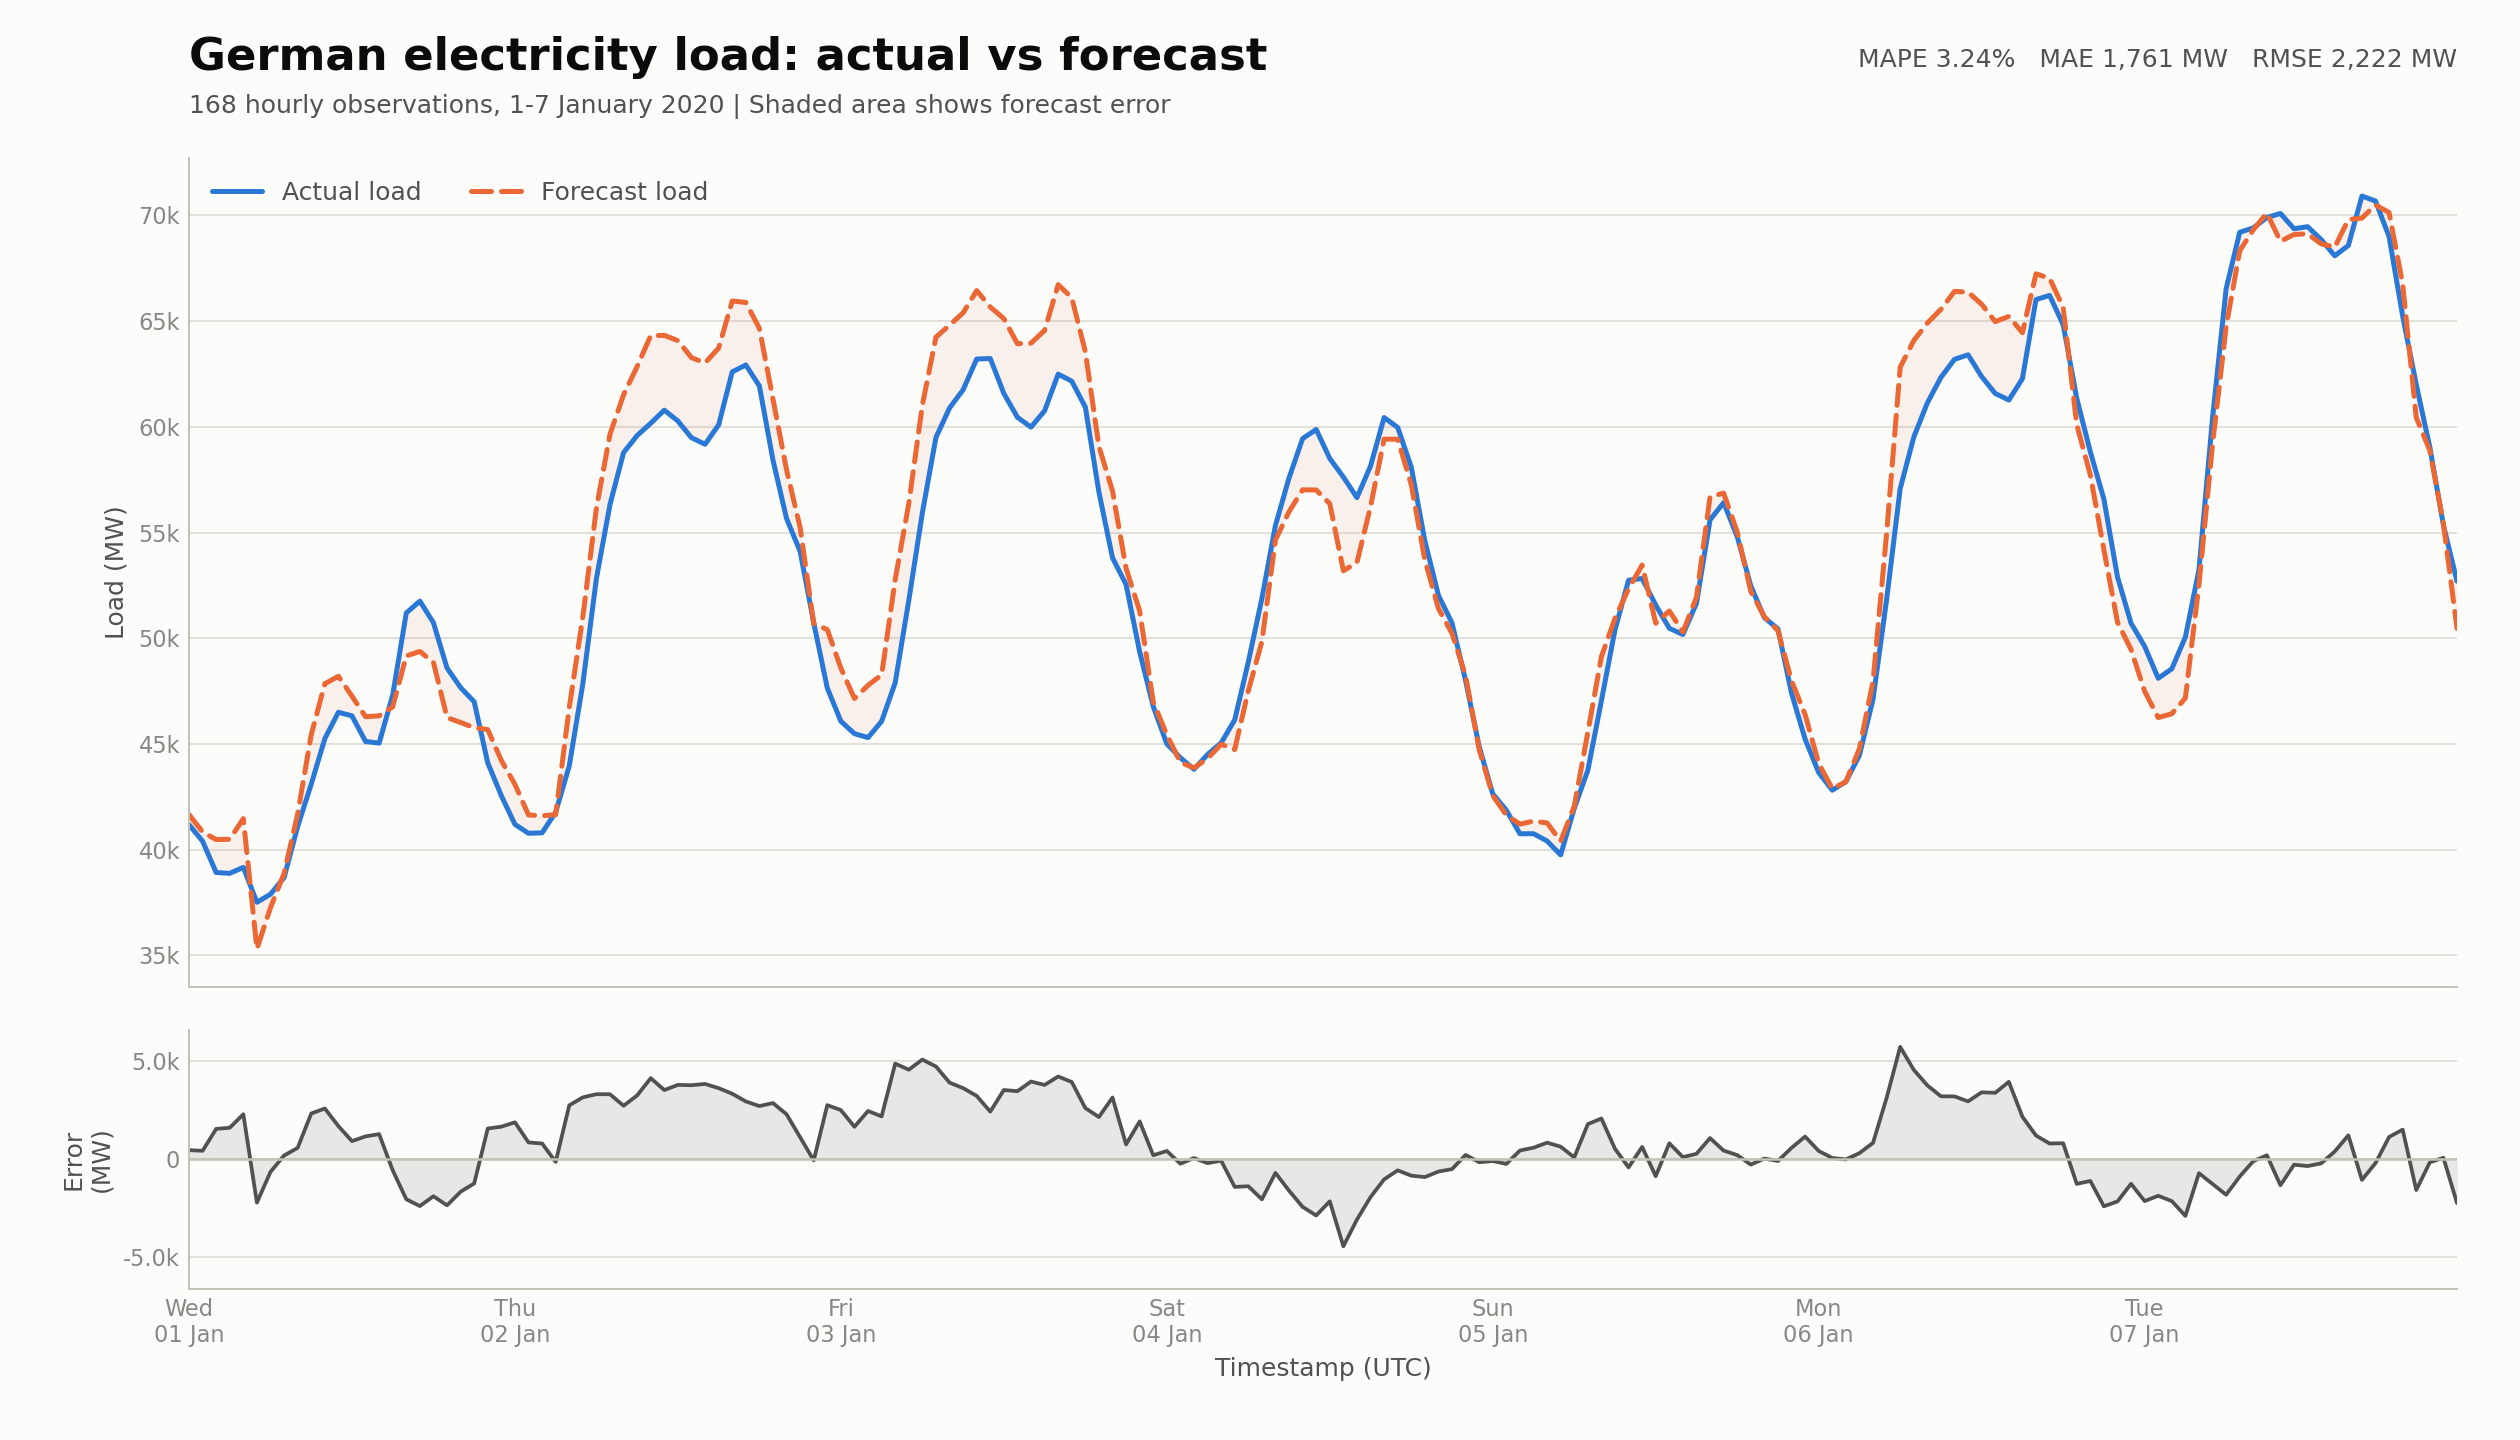

The data file committed next to this chart (first rows):
utc_timestamp, actual_load_mw, forecast_load_mw, error_mw, absolute_percentage_error_percent
2020-01-01 00:00:00+00:00, 41187, 41658, 471.1, 1.144
2020-01-01 01:00:00+00:00, 40398, 40837, 439.3, 1.087
2020-01-01 02:00:00+00:00, 38919, 40477, 1558, 4.002
2020-01-01 03:00:00+00:00, 38879, 40493, 1614, 4.152
2020-01-01 04:00:00+00:00, 39162, 41467, 2305, 5.885
2020-01-01 05:00:00+00:00, 37510, 35306, -2204, 5.876
2020-01-01 06:00:00+00:00, 37892, 37252, -639.9, 1.689
2020-01-01 07:00:00+00:00, 38677, 38876, 198.5, 0.513
2020-01-01 08:00:00+00:00, 41091, 41680, 588.5, 1.432
2020-01-01 09:00:00+00:00, 43094, 45436, 2342, 5.434
2020-01-01 10:00:00+00:00, 45249, 47847, 2598, 5.741
2020-01-01 11:00:00+00:00, 46498, 48199, 1701, 3.658
2020-01-01 12:00:00+00:00, 46328, 47260, 932.4, 2.013
2020-01-01 13:00:00+00:00, 45115, 46290, 1175, 2.604
2020-01-01 14:00:00+00:00, 45039, 46329, 1290, 2.864
2020-01-01 15:00:00+00:00, 47313, 46755, -558.4, 1.180
2020-01-01 16:00:00+00:00, 51194, 49161, -2033, 3.971
2020-01-01 17:00:00+00:00, 51755, 49374, -2381, 4.601
2020-01-01 18:00:00+00:00, 50732, 48853, -1879, 3.703
2020-01-01 19:00:00+00:00, 48591, 46246, -2345, 4.827
2020-01-01 20:00:00+00:00, 47664, 46015, -1649, 3.460
2020-01-01 21:00:00+00:00, 46994, 45767, -1227, 2.610
2020-01-01 22:00:00+00:00, 44105, 45680, 1575, 3.571
2020-01-01 23:00:00+00:00, 42547, 44217, 1670, 3.926
2020-01-02 00:00:00+00:00, 41194, 43086, 1892, 4.594
2020-01-02 01:00:00+00:00, 40773, 41639, 866.4, 2.125
2020-01-02 02:00:00+00:00, 40795, 41606, 810.8, 1.987
2020-01-02 03:00:00+00:00, 41774, 41650, -123.9, 0.297
2020-01-02 04:00:00+00:00, 43961, 46720, 2759, 6.276
2020-01-02 05:00:00+00:00, 47850, 51017, 3167, 6.618
2020-01-02 06:00:00+00:00, 52828, 56156, 3328, 6.300
2020-01-02 07:00:00+00:00, 56329, 59655, 3326, 5.904
2020-01-02 08:00:00+00:00, 58780, 61517, 2737, 4.656
2020-01-02 09:00:00+00:00, 59588, 62854, 3266, 5.481
2020-01-02 10:00:00+00:00, 60169, 64315, 4146, 6.891
2020-01-02 11:00:00+00:00, 60786, 64323, 3537, 5.819
2020-01-02 12:00:00+00:00, 60272, 64075, 3803, 6.310
2020-01-02 13:00:00+00:00, 59483, 63268, 3785, 6.364
2020-01-02 14:00:00+00:00, 59173, 63024, 3851, 6.508
2020-01-02 15:00:00+00:00, 60091, 63726, 3635, 6.049
2020-01-02 16:00:00+00:00, 62599, 65951, 3352, 5.354
2020-01-02 17:00:00+00:00, 62923, 65881, 2958, 4.701
2020-01-02 18:00:00+00:00, 61932, 64654, 2722, 4.396
2020-01-02 19:00:00+00:00, 58422, 61297, 2875, 4.921
2020-01-02 20:00:00+00:00, 55661, 57963, 2302, 4.136
2020-01-02 21:00:00+00:00, 54103, 55234, 1131, 2.091
2020-01-02 22:00:00+00:00, 50732, 50685, -47.21, 0.093
2020-01-02 23:00:00+00:00, 47641, 50409, 2768, 5.811
2020-01-03 00:00:00+00:00, 46071, 48587, 2516, 5.461
2020-01-03 01:00:00+00:00, 45485, 47150, 1665, 3.661
2020-01-03 02:00:00+00:00, 45301, 47773, 2472, 5.456
2020-01-03 03:00:00+00:00, 46070, 48266, 2196, 4.766
2020-01-03 04:00:00+00:00, 47894, 52782, 4888, 10.21
2020-01-03 05:00:00+00:00, 51787, 56365, 4578, 8.839
2020-01-03 06:00:00+00:00, 55935, 61029, 5094, 9.107
2020-01-03 07:00:00+00:00, 59496, 64237, 4741, 7.969
2020-01-03 08:00:00+00:00, 60888, 64806, 3918, 6.434
2020-01-03 09:00:00+00:00, 61751, 65389, 3638, 5.892
2020-01-03 10:00:00+00:00, 63204, 66444, 3240, 5.127
2020-01-03 11:00:00+00:00, 63230, 65668, 2438, 3.856
... 108 more rows
